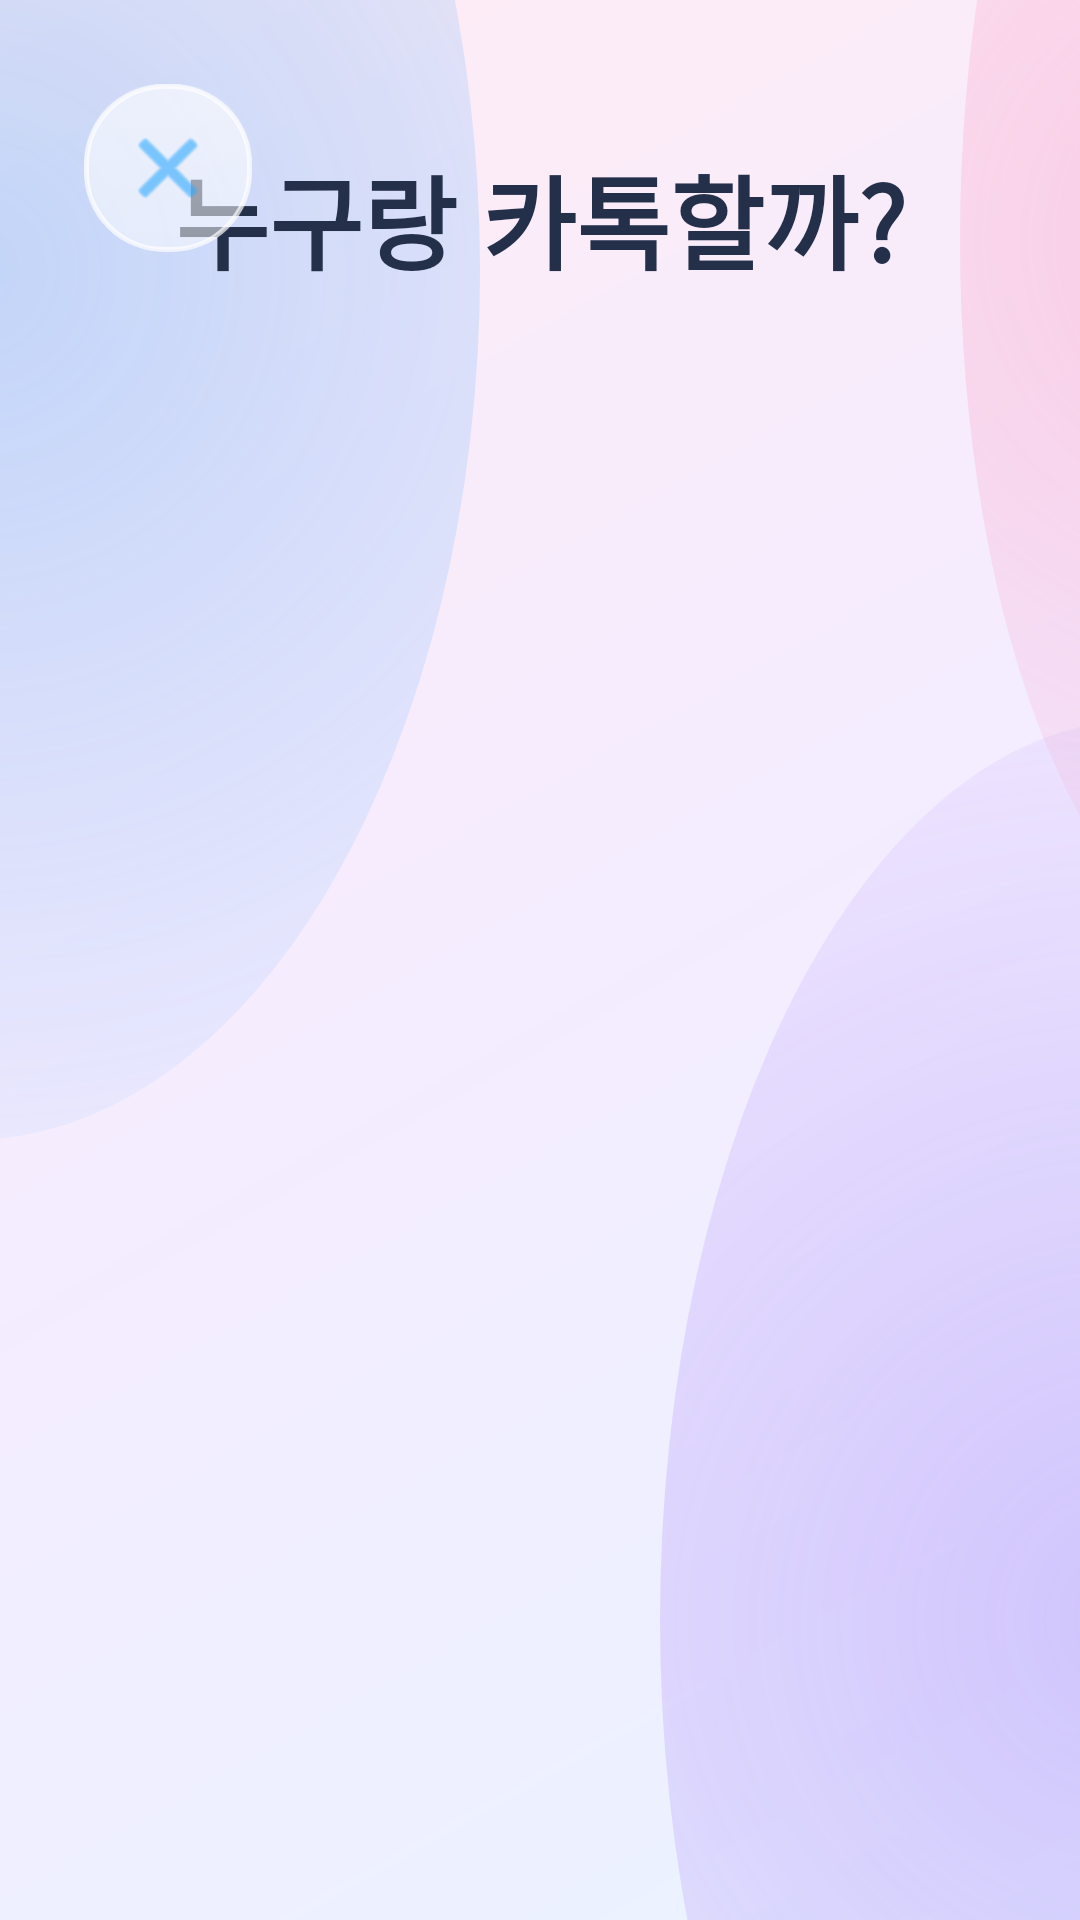

Layout XML and referenced resources for this Android screen:
<!-- AndroidManifest.xml: application theme Theme.TemiApplication -->
<!-- res/layout/activity_friend_selection.xml -->
<?xml version="1.0" encoding="utf-8"?>
<androidx.constraintlayout.widget.ConstraintLayout xmlns:android="http://schemas.android.com/apk/res/android"
    xmlns:app="http://schemas.android.com/apk/res-auto"
    xmlns:tools="http://schemas.android.com/tools"
    android:layout_width="match_parent"
    android:layout_height="match_parent"
    android:background="@drawable/screen_background"
    tools:context=".domain.call.ui.FriendSelectionActivity">

    <TextView
        android:id="@+id/text_friend_selection_title"
        style="@style/TemiScreenTitle"
        android:layout_width="wrap_content"
        android:layout_height="wrap_content"
        android:layout_marginTop="48dp"
        android:text="누구랑 카톡할까?"
        app:layout_constraintEnd_toEndOf="parent"
        app:layout_constraintStart_toStartOf="parent"
        app:layout_constraintTop_toTopOf="parent" />

    <androidx.recyclerview.widget.RecyclerView
        android:id="@+id/recycler_characters"
        android:layout_width="0dp"
        android:layout_height="0dp"
        android:layout_marginHorizontal="60dp"
        android:layout_marginTop="32dp"
        android:layout_marginBottom="32dp"
        android:clipToPadding="false"
        android:padding="16dp"
        app:layout_constraintBottom_toBottomOf="parent"
        app:layout_constraintEnd_toEndOf="parent"
        app:layout_constraintStart_toStartOf="parent"
        app:layout_constraintTop_toBottomOf="@id/text_friend_selection_title" />

    <ImageButton
        android:id="@+id/btn_back"
        style="@style/TemiIconButton"
        android:layout_margin="28dp"
        android:src="@android:drawable/ic_menu_close_clear_cancel"
        android:contentDescription="종료"
        app:layout_constraintStart_toStartOf="parent"
        app:layout_constraintTop_toTopOf="parent" />

</androidx.constraintlayout.widget.ConstraintLayout>
<!-- resources referenced by this layout -->
<resources>
  <style name="TemiIconButton" parent="Widget.AppCompat.Button.Borderless">
          <item name="android:layout_width">56dp</item>
          <item name="android:layout_height">56dp</item>
          <item name="android:background">@drawable/secondary_button</item>
          <item name="android:padding">12dp</item>
          <item name="android:scaleType">fitCenter</item>
          <item name="android:tint">@color/kid_blue</item>
      </style>
  <style name="TemiScreenTitle">
          <item name="android:layout_width">match_parent</item>
          <item name="android:layout_height">wrap_content</item>
          <item name="android:layout_marginTop">24dp</item>
          <item name="android:textColor">@color/text_primary</item>
          <item name="android:textSize">34sp</item>
          <item name="android:textStyle">bold</item>
          <item name="android:gravity">center</item>
      </style>
  <style name="Theme.TemiApplication" parent="Theme.AppCompat.Light.NoActionBar">
          <item name="colorPrimary">@color/button_primary</item>
          <item name="colorPrimaryVariant">@color/kid_blue</item>
          <item name="colorOnPrimary">@color/white</item>
          <item name="colorSecondary">@color/kid_yellow</item>
          <item name="colorSecondaryVariant">@color/kid_orange</item>
          <item name="colorOnSecondary">@color/text_primary</item>
          <item name="android:windowLightStatusBar" tools:targetApi="m">true</item>
          <item name="android:statusBarColor" tools:targetApi="l">@color/bg_top</item>
          <item name="android:navigationBarColor" tools:targetApi="l">@color/bg_bottom</item>
      </style>
  <color name="bg_top">#FFEAF3FF</color>
  <color name="bg_mid">#FFF4ECFF</color>
  <color name="bg_bottom">#FFFFECF4</color>
  <color name="blob_blue">#4D3AA0FF</color>
  <color name="blob_purple">#4D8E5CF7</color>
  <color name="blob_pink">#4DFF7FB0</color>
  <color name="kid_blue">#FF2EA8FF</color>
  <color name="text_primary">#FF24304A</color>
  <color name="button_primary">#FF2EA8FF</color>
  <color name="white">#FFFFFFFF</color>
  <color name="kid_yellow">#FFFFC928</color>
  <color name="kid_orange">#FFFF9D25</color>
  <color name="glass_gloss">#40FFFFFF</color>
  <color name="glass_gloss_clear">#00FFFFFF</color>
  <color name="glass_tint_strong">#80FFFFFF</color>
  <color name="glass_border">#B3FFFFFF</color>
</resources>
